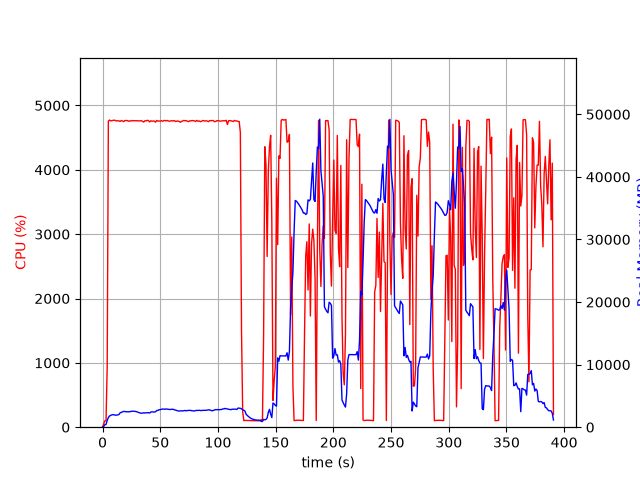

The file beside this chart, header and first rows:
elapsed_time, nproc, cpu, mem_real, mem_virtual
4.7206878662109375e-05, 1, 0.0, 5.992, 3055
1.006, 1, 50.7, 126.2, 762.2
2.013, 1, 99.3, 396.2, 1962
3.021, 1, 100.3, 434.3, 1450
4.028, 1, 941.5, 1079, 5935
5.049, 1, 4758, 1537, 6447
6.069, 1, 4774, 1793, 6716
7.09, 1, 4760, 1880, 6834
8.111, 1, 4765, 1979, 6951
9.132, 1, 4769, 2003, 7026
10.15, 1, 4771, 1976, 7082
11.18, 1, 4767, 1915, 7130
12.2, 1, 4758, 1930, 7153
13.22, 1, 4763, 1962, 7258
14.24, 1, 4760, 2035, 7308
15.26, 1, 4752, 2300, 7628
16.28, 1, 4766, 2374, 7680
17.3, 1, 4759, 2431, 7727
18.33, 1, 4749, 2521, 7873
19.35, 1, 4765, 2508, 7936
20.37, 1, 4765, 2459, 7964
21.39, 1, 4766, 2479, 7990
22.41, 1, 4754, 2456, 8018
23.43, 1, 4762, 2485, 8056
24.45, 1, 4756, 2505, 8130
25.47, 1, 4766, 2566, 8189
26.49, 1, 4763, 2553, 8281
27.52, 1, 4762, 2557, 8396
28.54, 1, 4764, 2523, 8431
29.56, 1, 4763, 2476, 8453
30.58, 1, 4760, 2400, 8485
31.6, 1, 4761, 2327, 8499
32.62, 1, 4761, 2260, 8499
33.65, 1, 4764, 2241, 8569
34.67, 1, 4753, 2254, 8577
35.69, 1, 4742, 2303, 8585
36.71, 1, 4763, 2274, 8585
37.73, 1, 4759, 2299, 8601
38.75, 1, 4770, 2314, 8627
39.77, 1, 4764, 2319, 8653
40.79, 1, 4744, 2261, 8665
41.81, 1, 4762, 2428, 8837
42.84, 1, 4755, 2453, 8837
43.86, 1, 4758, 2433, 8847
44.88, 1, 4757, 2431, 8869
45.9, 1, 4740, 2458, 8891
46.92, 1, 4767, 2669, 9079
47.94, 1, 4757, 2681, 9115
48.96, 1, 4759, 2784, 9181
49.98, 1, 4755, 2803, 9207
51, 1, 4764, 2866, 9233
52.02, 1, 4754, 2895, 9257
53.05, 1, 4765, 2898, 9285
54.07, 1, 4767, 2870, 9285
55.09, 1, 4761, 2914, 9311
56.11, 1, 4767, 2885, 9327
57.13, 1, 4757, 2845, 9385
58.15, 1, 4756, 2828, 9393
59.17, 1, 4759, 2850, 9469
60.2, 1, 4763, 2871, 9487
... 326 more rows
